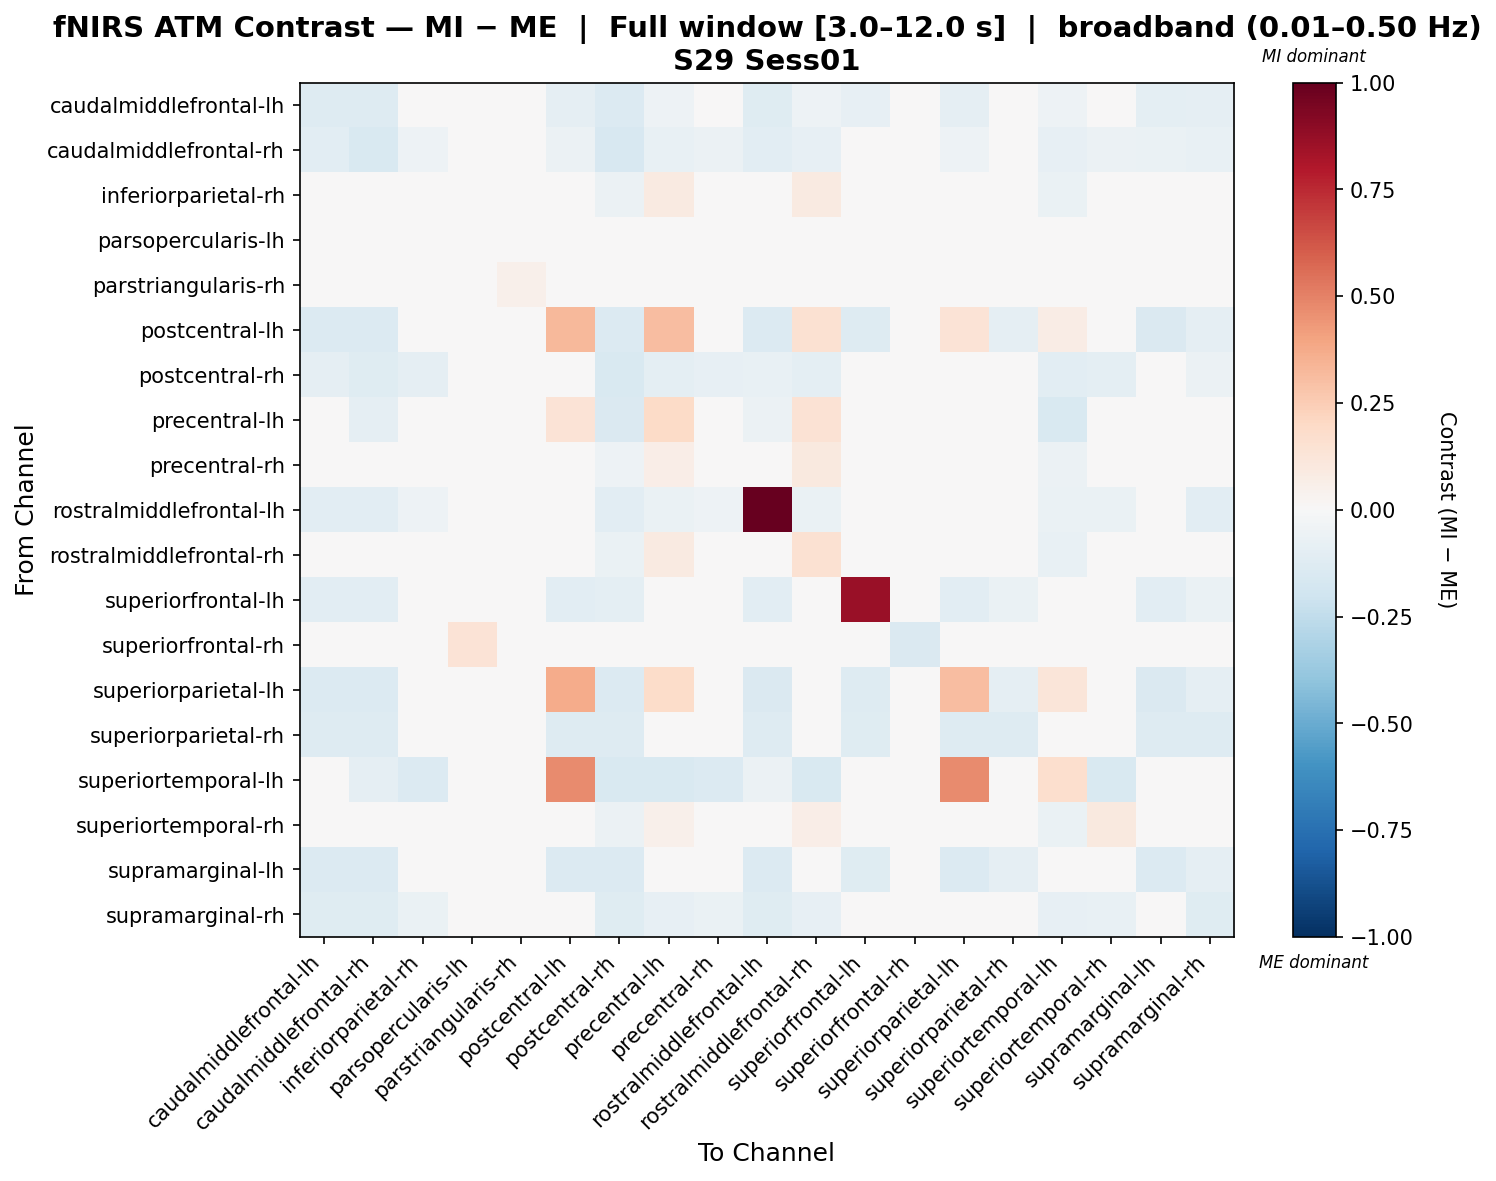

Values plotted in this chart, from the file beside it:
, caudalmiddlefrontal-lh, caudalmiddlefrontal-rh, inferiorparietal-rh, parsopercularis-lh, parstriangularis-rh, postcentral-lh, postcentral-rh, precentral-lh, precentral-rh, rostralmiddlefrontal-lh, rostralmiddlefrontal-rh, superiorfrontal-lh, superiorfrontal-rh, superiorparietal-lh, superiorparietal-rh, superiortemporal-lh, superiortemporal-rh, supramarginal-lh, supramarginal-rh
caudalmiddlefrontal-lh, -0.1295, -0.128, -0.02832, -0.008977, 0.0, -0.09092, -0.1387, -0.05065, -0.03216, -0.1179, -0.05173, -0.08222, -0.00769, -0.08734, -0.04418, -0.05212, -0.03552, -0.09614, -0.09105
caudalmiddlefrontal-rh, -0.1077, -0.1502, -0.05319, -0.008075, 0.0, -0.05817, -0.1609, -0.07737, -0.05709, -0.1059, -0.07845, -0.0492, -0.008983, -0.05396, -0.02777, -0.07883, -0.06022, -0.06405, -0.07302
inferiorparietal-rh, -0.01143, -0.02724, 0.01076, -0.003418, 0.0, 0.001198, -0.06071, 0.09082, 0.0073, -0.02678, 0.09037, 0.002409, -0.0002296, 0.004552, 0.003178, -0.0693, 0.008793, -0.003587, -0.0167
parsopercularis-lh, -0.0003596, 0.003636, 0.01642, 0.01526, 0.0, -0.004399, -0.004399, -0.004399, 0.01882, -0.004399, -0.004399, 0.01418, -0.02072, -0.002103, -0.004399, -0.004399, -0.00555, -0.004399, -0.004399
parstriangularis-rh, 0.0, 0.0, 0.0, 0.0, 0.05417, 0.0, 0.0, 0.0, -0.02709, 0.0, 0.0, 0.0, 0.0, 0.0, 0.0, 0.0, -0.02709, 0.0, 0.0
postcentral-lh, -0.1356, -0.1356, 0.01293, -0.009783, 0.0, 0.3274, -0.1389, 0.3049, 0.009535, -0.1404, 0.1494, -0.1262, -0.006717, 0.1345, -0.0901, 0.07178, 0.00392, -0.141, -0.0901
postcentral-rh, -0.08868, -0.1213, -0.08686, -0.009552, 0.0, -0.04515, -0.154, -0.09956, -0.08505, -0.07779, -0.09956, -0.03074, -0.006154, -0.04515, -0.02339, -0.1019, -0.0971, -0.04515, -0.05603
precentral-lh, -0.04602, -0.09043, 0.0217, -0.008444, 0.0, 0.1348, -0.1483, 0.1914, 0.02345, -0.061, 0.1448, 0.01221, -0.004986, 0.02112, -0.001611, -0.1513, 0.01104, -0.002372, -0.04602
precentral-rh, -0.01285, -0.02701, -0.01304, -0.001398, 0.0, -0.001967, -0.05305, 0.06655, 0.02444, -0.02245, 0.09578, 0.001388, 0.001847, 0.00142, 3.0193031184438763e-05, -0.06111, 0.0211, -0.001476, -0.01821
rostralmiddlefrontal-lh, -0.1061, -0.1061, -0.05202, -0.008398, 0.0, -0.04351, -0.1044, -0.06438, -0.05026, 1.0, -0.06515, -0.02954, -0.004862, -0.04351, -0.04351, -0.0657, -0.06297, -0.04351, -0.1061
rostralmiddlefrontal-rh, -0.02199, -0.04209, -0.0007142, -0.007897, 0.0, 0.0252, -0.06771, 0.08693, 0.00819, -0.02869, 0.1497, 0.01214, -0.004198, -0.001886, -0.001886, -0.07598, -0.00521, -0.001886, -0.02199
superiorfrontal-lh, -0.1034, -0.1034, 0.003348, -0.002515, 0.0, -0.1034, -0.1008, 0.0005111, 0.003348, -0.1029, -0.0005085, 0.8613, -0.0005641, -0.1034, -0.06901, -0.0007412, -0.005241, -0.1036, -0.06901
superiorfrontal-rh, -0.0007022, -0.003557, 0.01591, 0.1389, 0.0, -0.003557, -0.003557, -0.003557, 0.01802, -0.003557, -0.003557, 0.01296, -0.1466, -0.003557, -0.003557, -0.003557, 0.000709, -0.003557, -0.003557
superiorparietal-lh, -0.1333, -0.1333, 0.01512, -0.01059, 0.0, 0.3723, -0.1402, 0.1859, 0.01112, -0.1418, -0.006214, -0.1281, -0.007755, 0.3123, -0.08929, 0.1207, 0.007083, -0.1423, -0.09158
superiorparietal-rh, -0.1253, -0.1253, 0.01415, -0.01033, 0.0, -0.1267, -0.1306, -0.004605, 0.01009, -0.1322, -0.005768, -0.118, -0.007407, -0.1253, -0.1253, -0.006209, 0.00574, -0.1328, -0.1274
superiortemporal-lh, -0.04631, -0.09072, -0.1372, -0.007649, 0.0, 0.4755, -0.1499, -0.1499, -0.1354, -0.06112, -0.1499, 0.01239, -0.003767, 0.4755, -0.001903, 0.1683, -0.1496, -0.001903, -0.04631
superiortemporal-rh, -0.002422, -0.01375, -0.02454, -0.01363, 0.0, 0.001026, -0.05688, 0.05004, 0.01522, -0.02947, 0.06634, -0.009495, -0.002952, 0.008695, 0.005536, -0.06811, 0.09912, -0.009954, -0.01478
supramarginal-lh, -0.1383, -0.1383, 0.0104, -0.008057, 0.0, -0.1383, -0.1359, -0.001884, 0.01215, -0.1383, -0.002072, -0.1244, -0.004469, -0.1383, -0.09282, -0.002635, -0.0008012, -0.1383, -0.09282
supramarginal-rh, -0.1187, -0.1187, -0.06673, -0.009824, 0.0, -0.0391, -0.1218, -0.08329, -0.06941, -0.1234, -0.0845, -0.02893, -0.006744, -0.0391, -0.0391, -0.08497, -0.07578, -0.0444, -0.1187
